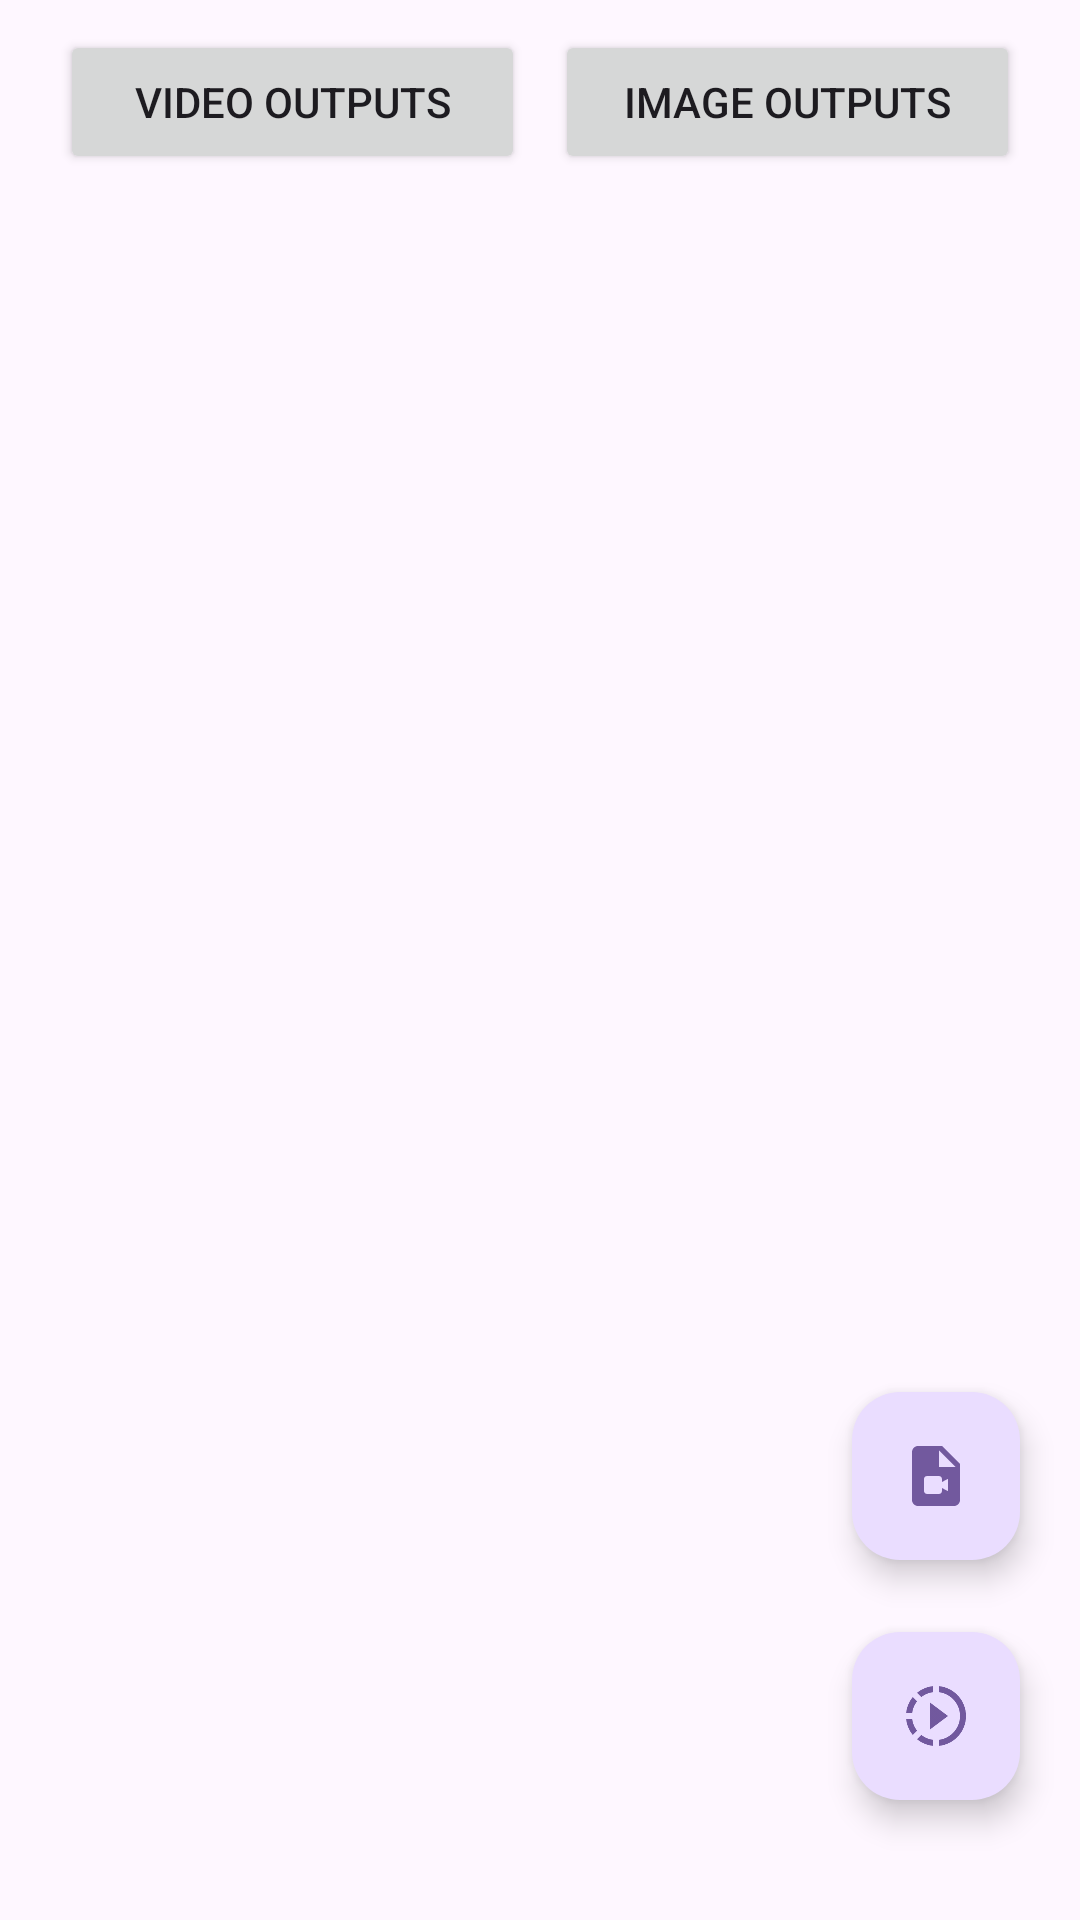

Layout XML and referenced resources for this Android screen:
<!-- AndroidManifest.xml: application theme Theme.Example -->
<!-- res/layout/activity_main.xml -->
<?xml version="1.0" encoding="utf-8"?>
<RelativeLayout xmlns:android="http://schemas.android.com/apk/res/android"
    xmlns:app="http://schemas.android.com/apk/res-auto"
    xmlns:tools="http://schemas.android.com/tools"
    android:layout_width="match_parent"
    android:layout_height="match_parent"
    tools:context=".MainActivity">

    <LinearLayout
        android:layout_width="match_parent"
        android:layout_height="match_parent"
        android:paddingVertical="10dp"
        android:orientation="vertical">

        <LinearLayout
            android:layout_width="match_parent"
            android:layout_height="wrap_content"
            android:paddingHorizontal="20dp"
            android:orientation="horizontal">
            <Button
                android:id="@+id/VideoButton"
                android:layout_width="0dp"
                android:layout_height="wrap_content"
                android:layout_weight="1"
                android:text="@string/video_outputs" />
            <Space
                android:layout_width="10dp"
                android:layout_height="0dp"
                />

            <Button
                android:id="@+id/ImageButton"
                android:layout_width="0dp"
                android:layout_height="wrap_content"
                android:layout_weight="1"
                android:text="@string/image_outputs" />
        </LinearLayout>

        <FrameLayout
            android:id="@+id/fragment_container"
            android:layout_width="match_parent"
            android:layout_marginTop="5dp"
            android:layout_height="0dp"
            android:layout_weight="1" />

    </LinearLayout>

    <com.google.android.material.floatingactionbutton.FloatingActionButton
        android:id="@+id/thumbnailer"
        app:srcCompat="@drawable/ic_thumbnailer"
        android:layout_width="wrap_content"
        android:layout_height="wrap_content"
        android:layout_alignParentBottom="true"
        android:layout_alignParentEnd="true"
        android:layout_marginEnd="20dp"
        android:layout_marginBottom="40dp"
        android:contentDescription="@string/thumbnailer" />

    <com.google.android.material.floatingactionbutton.FloatingActionButton
        android:id="@+id/transcoder"
        app:srcCompat="@drawable/ic_transcoder"
        android:layout_width="wrap_content"
        android:layout_height="wrap_content"
        android:layout_alignParentBottom="true"
        android:layout_alignParentEnd="true"
        android:layout_marginEnd="20dp"
        android:layout_marginBottom="120dp"
        android:contentDescription="@string/transcoder" />

</RelativeLayout>
<!-- resources referenced by this layout -->
<resources>
  <!-- drawable ic_thumbnailer: png bitmap (drawable-hdpi, 732 bytes) -->
  <!-- drawable ic_transcoder (drawable-anydpi) -->
  <vector xmlns:android="http://schemas.android.com/apk/res/android"
      android:width="24dp"
      android:height="24dp"
      android:viewportWidth="24"
      android:viewportHeight="24"
      android:tint="#333333"
      android:alpha="0.6">
    <path
        android:fillColor="@android:color/white"
        android:pathData="M14,2H6.01c-1.1,0 -2,0.89 -2,2L4,20c0,1.1 0.9,2 2,2h12c1.1,0 2,-0.9 2,-2V8L14,2zM13,9V3.5L18.5,9H13zM14,14l2,-1.06v4.12L14,16v1c0,0.55 -0.45,1 -1,1H9c-0.55,0 -1,-0.45 -1,-1v-4c0,-0.55 0.45,-1 1,-1h4c0.55,0 1,0.45 1,1V14z"/>
  </vector>
  <string name="image_outputs">Image Outputs</string>
  <string name="thumbnailer">Thumbnailer</string>
  <string name="transcoder">Transcoder</string>
  <string name="video_outputs">Video Outputs</string>
  <style name="Theme.Example" parent="Base.Theme.Example" />
  <style name="Base.Theme.Example" parent="Theme.Material3.DayNight">
          
          
      </style>
</resources>
